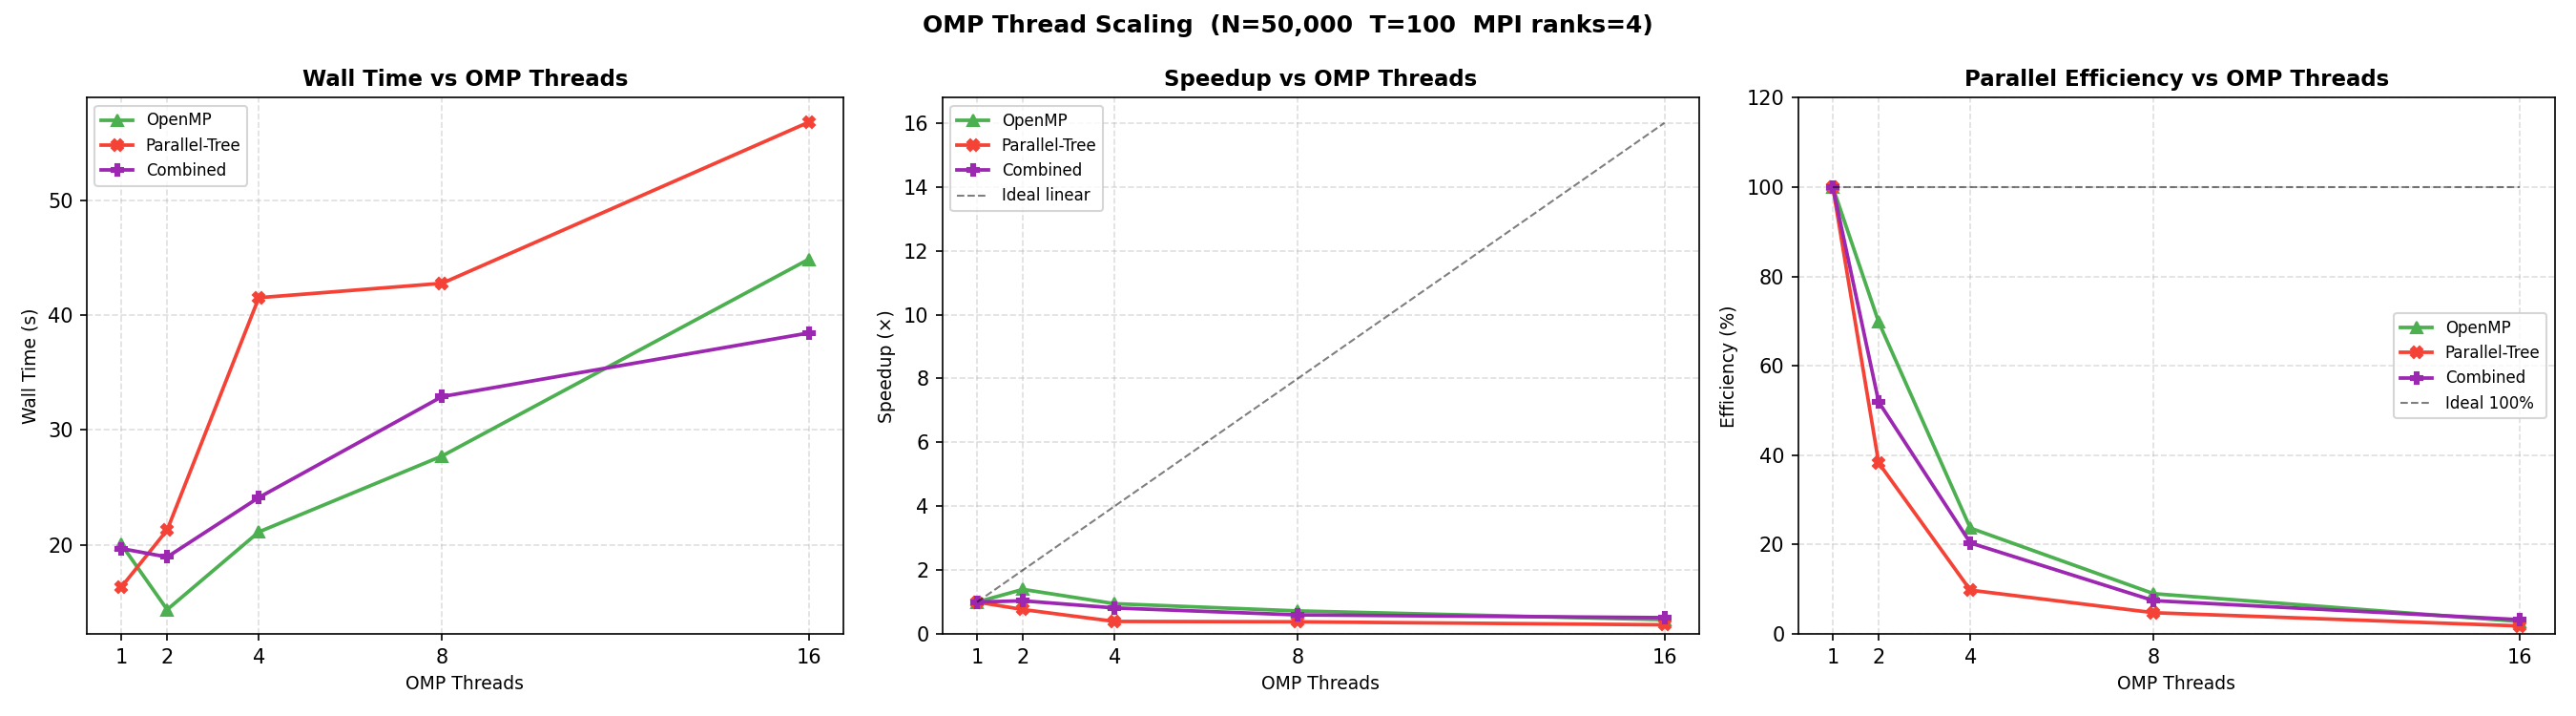

The file beside this chart, header and first rows:
Binary, N, T_steps, MPI_ranks, OMP_threads, Total_cores, Wall_s, Speedup_vs_OMP1, Efficiency_pct
OpenMP, 50000, 100, 4, 1, 4, 20.02, 1.000, 100.0
OpenMP, 50000, 100, 4, 2, 8, 14.34, 1.397, 69.8
OpenMP, 50000, 100, 4, 4, 16, 21.11, 0.948, 23.7
OpenMP, 50000, 100, 4, 8, 32, 27.74, 0.722, 9.0
OpenMP, 50000, 100, 4, 16, 64, 44.9, 0.446, 2.8
Parallel-Tree, 50000, 100, 4, 1, 4, 16.3, 1.000, 100.0
Parallel-Tree, 50000, 100, 4, 2, 8, 21.28, 0.766, 38.3
Parallel-Tree, 50000, 100, 4, 4, 16, 41.55, 0.392, 9.8
Parallel-Tree, 50000, 100, 4, 8, 32, 42.8, 0.381, 4.8
Parallel-Tree, 50000, 100, 4, 16, 64, 56.85, 0.287, 1.8
Combined, 50000, 100, 4, 1, 4, 19.66, 1.000, 100.0
Combined, 50000, 100, 4, 2, 8, 18.93, 1.039, 51.9
Combined, 50000, 100, 4, 4, 16, 24.12, 0.815, 20.4
Combined, 50000, 100, 4, 8, 32, 32.92, 0.597, 7.5
Combined, 50000, 100, 4, 16, 64, 38.47, 0.511, 3.2
